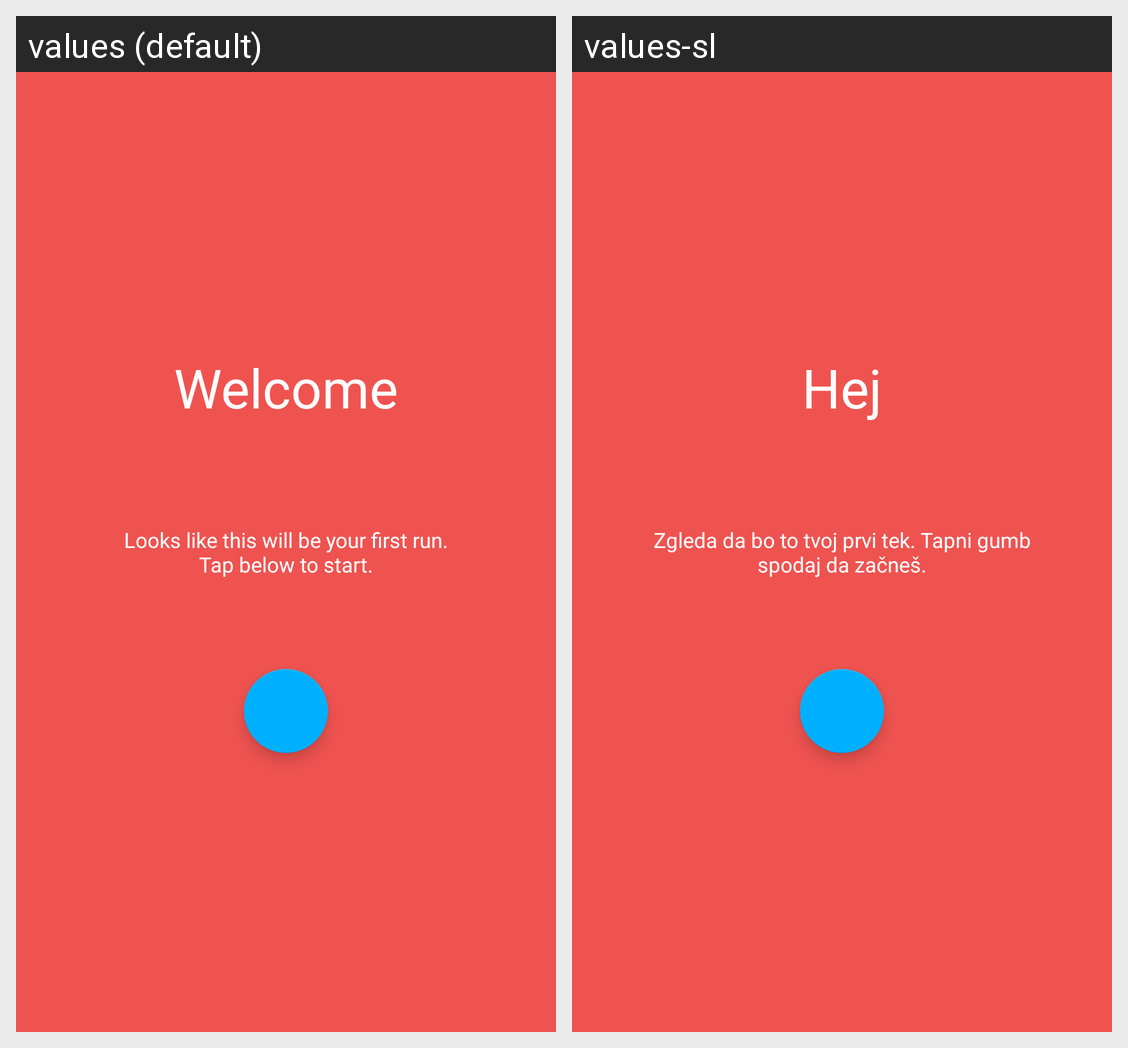

For this localized Android screen grid, give each drawn string resource with its value in every locale shown.
Android screen res/layout/activity_welcome.xml rendered under 2 locales, left to right: values (default), values-sl. Device: Nexus 5 (rendered at 1080×1920; each locale shown at half size, 540×960, under a caption strip naming it); theme AppTheme.
Strings drawn on this screen, with the default value and each locale's value (text and hints the layout hard-codes, and strings that could not be matched under every locale, appear in the picture but are not listed):

welcome_title
  values: Welcome
  values-sl: Hej

welcome_message
  values: Looks like this will be your first run.
      Tap below to start.
  values-sl: Zgleda da bo to tvoj prvi tek. Tapni gumb spodaj da začneš.
